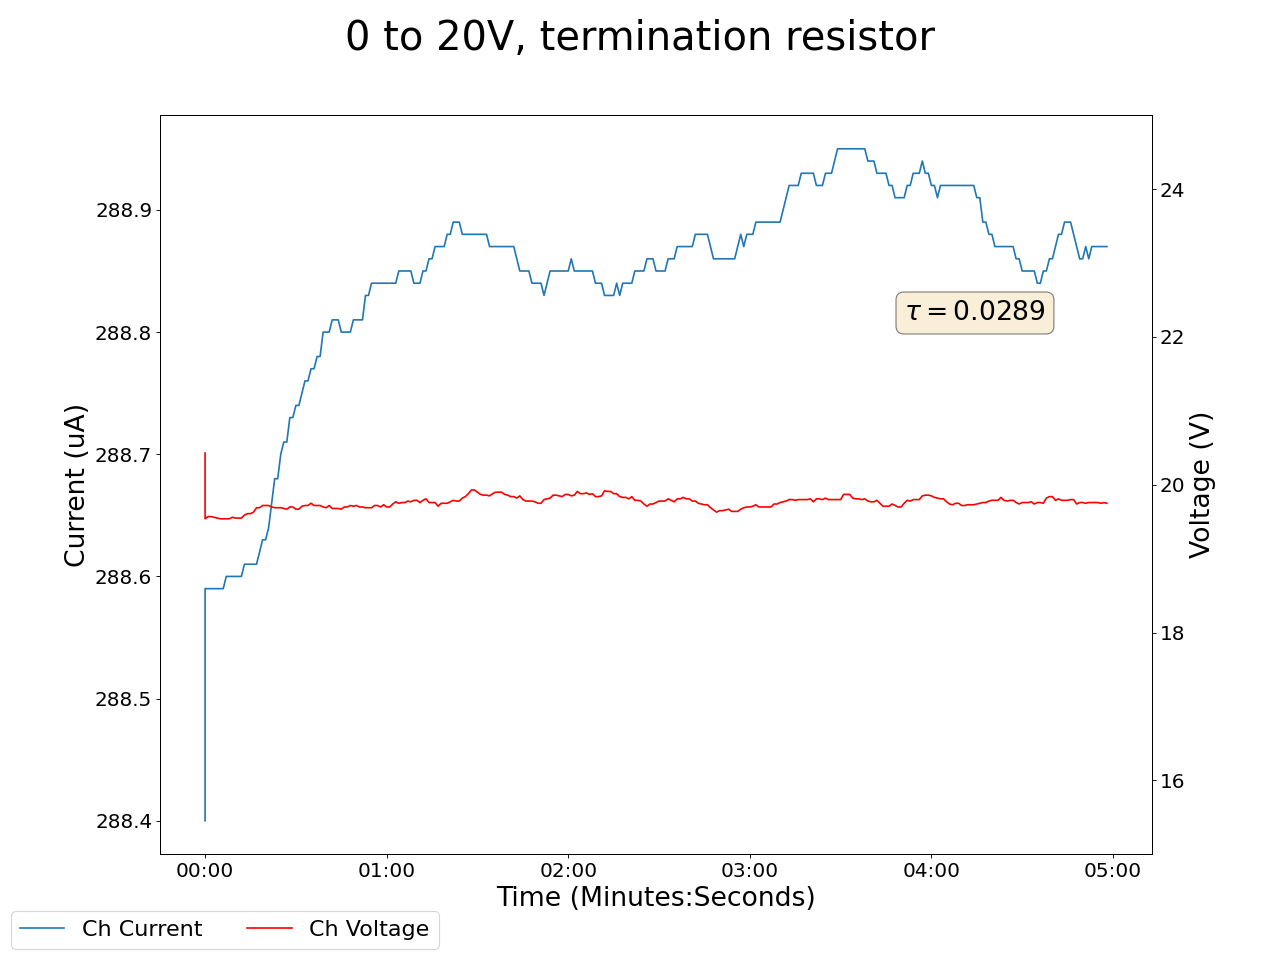

The file beside this chart, header and first rows:
2024-12-17 10:19:55.101260, 0.4399999976158142, 0.0, 0.05000000074505806, 0.0, 0.1899999976158142, 0.0, 0.12999999523162842, 0.0, 0.05999999865889549, 0.0, 0.0, 0.0, 20.43000030517578, 288.3999938964844, 0.949999988079071, 0.0, 0.0, 0.0, 0.0, 0.0, 0.41999998688697815, 0.0, 0.5600000023841858
2024-12-17 10:19:56.101154, 0.44, 0.0, 0.05, 0.0, 0.19, 0.0, 0.13, 0.0, 0.06, 0.0, 0.0, 0.0, 19.54, 288.6, 0.95, 0.0, 0.0, 0.0, 0.0, 0.0, 0.42, 0.0, 0.56
2024-12-17 10:19:57.101154, 0.44, 0.0, 0.05, 0.0, 0.19, 0.0, 0.13, 0.0, 0.06, 0.0, 0.0, 0.0, 19.57, 288.6, 0.95, 0.0, 0.0, 0.0, 0.0, 0.0, 0.42, 0.0, 0.56
2024-12-17 10:19:58.101153, 0.44, 0.0, 0.05, 0.0, 0.19, 0.0, 0.13, 0.0, 0.06, 0.0, 0.0, 0.0, 19.57, 288.6, 0.95, 0.0, 0.0, 0.0, 0.0, 0.0, 0.42, 0.0, 0.56
2024-12-17 10:19:59.101153, 0.44, 0.0, 0.05, 0.0, 0.19, 0.0, 0.13, 0.0, 0.06, 0.0, 0.0, 0.0, 19.56, 288.6, 0.95, 0.0, 0.0, 0.0, 0.0, 0.0, 0.42, 0.0, 0.56
2024-12-17 10:20:00.101154, 0.44, 0.0, 0.05, 0.0, 0.19, 0.0, 0.13, 0.0, 0.06, 0.0, 0.0, 0.0, 19.55, 288.6, 0.95, 0.0, 0.0, 0.0, 0.0, 0.0, 0.42, 0.0, 0.56
2024-12-17 10:20:01.101154, 0.44, 0.0, 0.05, 0.0, 0.19, 0.0, 0.13, 0.0, 0.06, 0.0, 0.0, 0.0, 19.54, 288.6, 0.95, 0.0, 0.0, 0.0, 0.0, 0.0, 0.42, 0.0, 0.56
2024-12-17 10:20:02.101154, 0.44, 0.0, 0.05, 0.0, 0.19, 0.0, 0.13, 0.0, 0.06, 0.0, 0.0, 0.0, 19.54, 288.6, 0.95, 0.0, 0.0, 0.0, 0.0, 0.0, 0.42, 0.0, 0.56
2024-12-17 10:20:03.101153, 0.44, 0.0, 0.05, 0.0, 0.19, 0.0, 0.13, 0.0, 0.06, 0.0, 0.0, 0.0, 19.54, 288.6, 0.95, 0.0, 0.0, 0.0, 0.0, 0.0, 0.42, 0.0, 0.56
2024-12-17 10:20:04.101153, 0.44, 0.0, 0.05, 0.0, 0.19, 0.0, 0.13, 0.0, 0.06, 0.0, 0.0, 0.0, 19.54, 288.6, 0.95, 0.0, 0.0, 0.0, 0.0, 0.0, 0.42, 0.0, 0.56
2024-12-17 10:20:05.101153, 0.44, 0.0, 0.05, 0.0, 0.19, 0.0, 0.13, 0.0, 0.06, 0.0, 0.0, 0.0, 19.56, 288.6, 0.95, 0.0, 0.0, 0.0, 0.0, 0.0, 0.42, 0.0, 0.56
2024-12-17 10:20:06.101153, 0.44, 0.0, 0.05, 0.0, 0.19, 0.0, 0.13, 0.0, 0.06, 0.0, 0.0, 0.0, 19.55, 288.6, 0.95, 0.0, 0.0, 0.0, 0.0, 0.0, 0.42, 0.0, 0.56
2024-12-17 10:20:07.101153, 0.44, 0.0, 0.05, 0.0, 0.19, 0.0, 0.13, 0.0, 0.06, 0.0, 0.0, 0.0, 19.55, 288.6, 0.95, 0.0, 0.0, 0.0, 0.0, 0.0, 0.42, 0.0, 0.56
2024-12-17 10:20:08.101153, 0.44, 0.0, 0.05, 0.0, 0.19, 0.0, 0.13, 0.0, 0.06, 0.0, 0.0, 0.0, 19.55, 288.6, 0.95, 0.0, 0.0, 0.0, 0.0, 0.0, 0.42, 0.0, 0.56
2024-12-17 10:20:09.101153, 0.44, 0.0, 0.05, 0.0, 0.19, 0.0, 0.13, 0.0, 0.06, 0.0, 0.0, 0.0, 19.59, 288.6, 0.95, 0.0, 0.0, 0.0, 0.0, 0.0, 0.42, 0.0, 0.56
2024-12-17 10:20:10.101153, 0.44, 0.0, 0.05, 0.0, 0.19, 0.0, 0.13, 0.0, 0.06, 0.0, 0.0, 0.0, 19.61, 288.6, 0.95, 0.0, 0.0, 0.0, 0.0, 0.0, 0.42, 0.0, 0.56
2024-12-17 10:20:11.101154, 0.44, 0.0, 0.05, 0.0, 0.19, 0.0, 0.13, 0.0, 0.06, 0.0, 0.0, 0.0, 19.61, 288.6, 0.95, 0.0, 0.0, 0.0, 0.0, 0.0, 0.42, 0.0, 0.56
2024-12-17 10:20:12.101153, 0.44, 0.0, 0.05, 0.0, 0.19, 0.0, 0.13, 0.0, 0.06, 0.0, 0.0, 0.0, 19.63, 288.6, 0.95, 0.0, 0.0, 0.0, 0.0, 0.0, 0.42, 0.0, 0.56
2024-12-17 10:20:13.101153, 0.44, 0.0, 0.05, 0.0, 0.19, 0.0, 0.13, 0.0, 0.06, 0.0, 0.0, 0.0, 19.69, 288.6, 0.95, 0.0, 0.0, 0.0, 0.0, 0.0, 0.42, 0.0, 0.56
2024-12-17 10:20:14.101153, 0.44, 0.0, 0.05, 0.0, 0.19, 0.0, 0.13, 0.0, 0.06, 0.0, 0.0, 0.0, 19.69, 288.6, 0.95, 0.0, 0.0, 0.0, 0.0, 0.0, 0.42, 0.0, 0.56
2024-12-17 10:20:15.101154, 0.44, 0.0, 0.05, 0.0, 0.19, 0.0, 0.13, 0.0, 0.06, 0.0, 0.0, 0.0, 19.72, 288.6, 0.95, 0.0, 0.0, 0.0, 0.0, 0.0, 0.42, 0.0, 0.56
2024-12-17 10:20:16.101154, 0.44, 0.0, 0.05, 0.0, 0.19, 0.0, 0.13, 0.0, 0.06, 0.0, 0.0, 0.0, 19.72, 288.6, 0.95, 0.0, 0.0, 0.0, 0.0, 0.0, 0.42, 0.0, 0.56
2024-12-17 10:20:17.101154, 0.44, 0.0, 0.05, 0.0, 0.19, 0.0, 0.13, 0.0, 0.06, 0.0, 0.0, 0.0, 19.72, 288.6, 0.95, 0.0, 0.0, 0.0, 0.0, 0.0, 0.42, 0.0, 0.56
2024-12-17 10:20:18.101153, 0.44, 0.0, 0.05, 0.0, 0.19, 0.0, 0.13, 0.0, 0.06, 0.0, 0.0, 0.0, 19.7, 288.7, 0.95, 0.0, 0.0, 0.0, 0.0, 0.0, 0.42, 0.0, 0.56
2024-12-17 10:20:19.101153, 0.44, 0.0, 0.05, 0.0, 0.19, 0.0, 0.13, 0.0, 0.06, 0.0, 0.0, 0.0, 19.69, 288.7, 0.95, 0.0, 0.0, 0.0, 0.0, 0.0, 0.42, 0.0, 0.56
2024-12-17 10:20:20.101153, 0.44, 0.0, 0.05, 0.0, 0.19, 0.0, 0.13, 0.0, 0.06, 0.0, 0.0, 0.0, 19.69, 288.7, 0.95, 0.0, 0.0, 0.0, 0.0, 0.0, 0.42, 0.0, 0.56
2024-12-17 10:20:21.101153, 0.44, 0.0, 0.05, 0.0, 0.19, 0.0, 0.13, 0.0, 0.06, 0.0, 0.0, 0.0, 19.69, 288.7, 0.95, 0.0, 0.0, 0.0, 0.0, 0.0, 0.42, 0.0, 0.56
2024-12-17 10:20:22.101153, 0.44, 0.0, 0.05, 0.0, 0.19, 0.0, 0.13, 0.0, 0.06, 0.0, 0.0, 0.0, 19.68, 288.7, 0.95, 0.0, 0.0, 0.0, 0.0, 0.0, 0.42, 0.0, 0.56
2024-12-17 10:20:23.101153, 0.44, 0.0, 0.05, 0.0, 0.19, 0.0, 0.13, 0.0, 0.06, 0.0, 0.0, 0.0, 19.67, 288.7, 0.95, 0.0, 0.0, 0.0, 0.0, 0.0, 0.42, 0.0, 0.56
2024-12-17 10:20:24.101153, 0.44, 0.0, 0.05, 0.0, 0.19, 0.0, 0.13, 0.0, 0.06, 0.0, 0.0, 0.0, 19.7, 288.7, 0.95, 0.0, 0.0, 0.0, 0.0, 0.0, 0.42, 0.0, 0.56
2024-12-17 10:20:25.101154, 0.44, 0.0, 0.05, 0.0, 0.19, 0.0, 0.13, 0.0, 0.06, 0.0, 0.0, 0.0, 19.7, 288.7, 0.95, 0.0, 0.0, 0.0, 0.0, 0.0, 0.42, 0.0, 0.56
2024-12-17 10:20:26.101154, 0.44, 0.0, 0.05, 0.0, 0.19, 0.0, 0.13, 0.0, 0.06, 0.0, 0.0, 0.0, 19.67, 288.7, 0.95, 0.0, 0.0, 0.0, 0.0, 0.0, 0.42, 0.0, 0.56
2024-12-17 10:20:27.101153, 0.44, 0.0, 0.05, 0.0, 0.19, 0.0, 0.13, 0.0, 0.06, 0.0, 0.0, 0.0, 19.67, 288.7, 0.95, 0.0, 0.0, 0.0, 0.0, 0.0, 0.42, 0.0, 0.56
2024-12-17 10:20:28.101153, 0.44, 0.0, 0.05, 0.0, 0.19, 0.0, 0.13, 0.0, 0.06, 0.0, 0.0, 0.0, 19.71, 288.8, 0.95, 0.0, 0.0, 0.0, 0.0, 0.0, 0.42, 0.0, 0.56
2024-12-17 10:20:29.101153, 0.44, 0.0, 0.05, 0.0, 0.19, 0.0, 0.13, 0.0, 0.05, 0.0, 0.0, 0.0, 19.72, 288.8, 0.95, 0.0, 0.0, 0.0, 0.0, 0.0, 0.42, 0.0, 0.56
2024-12-17 10:20:30.101154, 0.44, 0.0, 0.05, 0.0, 0.19, 0.0, 0.13, 0.0, 0.05, 0.0, 0.0, 0.0, 19.72, 288.8, 0.95, 0.0, 0.0, 0.0, 0.0, 0.0, 0.42, 0.0, 0.56
2024-12-17 10:20:31.101153, 0.44, 0.0, 0.05, 0.0, 0.19, 0.0, 0.13, 0.0, 0.05, 0.0, 0.0, 0.0, 19.75, 288.8, 0.95, 0.0, 0.0, 0.0, 0.0, 0.0, 0.42, 0.0, 0.56
2024-12-17 10:20:32.101154, 0.44, 0.0, 0.05, 0.0, 0.19, 0.0, 0.13, 0.0, 0.05, 0.0, 0.0, 0.0, 19.72, 288.8, 0.95, 0.0, 0.0, 0.0, 0.0, 0.0, 0.42, 0.0, 0.56
2024-12-17 10:20:33.101153, 0.44, 0.0, 0.05, 0.0, 0.2, 0.0, 0.13, 0.0, 0.05, 0.0, 0.0, 0.0, 19.72, 288.8, 0.95, 0.0, 0.0, 0.0, 0.0, 0.0, 0.42, 0.0, 0.56
2024-12-17 10:20:34.101153, 0.44, 0.0, 0.05, 0.0, 0.2, 0.0, 0.13, 0.0, 0.05, 0.0, 0.0, 0.0, 19.72, 288.8, 0.95, 0.0, 0.0, 0.0, 0.0, 0.0, 0.42, 0.0, 0.56
2024-12-17 10:20:35.101153, 0.44, 0.0, 0.05, 0.0, 0.2, 0.0, 0.13, 0.0, 0.05, 0.0, 0.0, 0.0, 19.7, 288.8, 0.95, 0.0, 0.0, 0.0, 0.0, 0.0, 0.42, 0.0, 0.56
2024-12-17 10:20:36.101153, 0.44, 0.0, 0.05, 0.0, 0.2, 0.0, 0.13, 0.0, 0.05, 0.0, 0.0, 0.0, 19.69, 288.8, 0.95, 0.0, 0.0, 0.0, 0.0, 0.0, 0.42, 0.0, 0.56
2024-12-17 10:20:37.101153, 0.44, 0.0, 0.05, 0.0, 0.2, 0.0, 0.13, 0.0, 0.05, 0.0, 0.0, 0.0, 19.72, 288.8, 0.95, 0.0, 0.0, 0.0, 0.0, 0.0, 0.43, 0.0, 0.56
2024-12-17 10:20:38.101154, 0.44, 0.0, 0.05, 0.0, 0.2, 0.0, 0.13, 0.0, 0.05, 0.0, 0.0, 0.0, 19.68, 288.8, 0.95, 0.0, 0.0, 0.0, 0.0, 0.0, 0.43, 0.0, 0.56
2024-12-17 10:20:39.101154, 0.44, 0.0, 0.05, 0.0, 0.2, 0.0, 0.13, 0.0, 0.05, 0.0, 0.0, 0.0, 19.68, 288.8, 0.95, 0.0, 0.0, 0.0, 0.0, 0.0, 0.43, 0.0, 0.56
2024-12-17 10:20:40.101153, 0.44, 0.0, 0.05, 0.0, 0.2, 0.0, 0.13, 0.0, 0.05, 0.0, 0.0, 0.0, 19.68, 288.8, 0.95, 0.0, 0.0, 0.0, 0.0, 0.0, 0.42, 0.0, 0.56
2024-12-17 10:20:41.101152, 0.44, 0.0, 0.05, 0.0, 0.2, 0.0, 0.13, 0.0, 0.05, 0.0, 0.0, 0.0, 19.67, 288.8, 0.95, 0.0, 0.0, 0.0, 0.0, 0.0, 0.43, 0.0, 0.56
2024-12-17 10:20:42.101152, 0.44, 0.0, 0.05, 0.0, 0.2, 0.0, 0.13, 0.0, 0.05, 0.0, 0.0, 0.0, 19.7, 288.8, 0.95, 0.0, 0.0, 0.0, 0.0, 0.0, 0.43, 0.0, 0.56
2024-12-17 10:20:43.101152, 0.44, 0.0, 0.05, 0.0, 0.2, 0.0, 0.13, 0.0, 0.05, 0.0, 0.0, 0.0, 19.7, 288.8, 0.95, 0.0, 0.0, 0.0, 0.0, 0.0, 0.43, 0.0, 0.56
2024-12-17 10:20:44.101152, 0.44, 0.0, 0.05, 0.0, 0.2, 0.0, 0.13, 0.0, 0.05, 0.0, 0.0, 0.0, 19.72, 288.8, 0.95, 0.0, 0.0, 0.0, 0.0, 0.0, 0.43, 0.0, 0.56
2024-12-17 10:20:45.101153, 0.44, 0.0, 0.05, 0.0, 0.2, 0.0, 0.13, 0.0, 0.05, 0.0, 0.0, 0.0, 19.71, 288.8, 0.95, 0.0, 0.0, 0.0, 0.0, 0.0, 0.43, 0.0, 0.56
2024-12-17 10:20:46.101153, 0.44, 0.0, 0.05, 0.0, 0.2, 0.0, 0.13, 0.0, 0.05, 0.0, 0.0, 0.0, 19.72, 288.8, 0.95, 0.0, 0.0, 0.0, 0.0, 0.0, 0.43, 0.0, 0.56
2024-12-17 10:20:47.101152, 0.44, 0.0, 0.05, 0.0, 0.2, 0.0, 0.13, 0.0, 0.05, 0.0, 0.0, 0.0, 19.7, 288.8, 0.95, 0.0, 0.0, 0.0, 0.0, 0.0, 0.43, 0.0, 0.56
2024-12-17 10:20:48.101152, 0.44, 0.0, 0.05, 0.0, 0.2, 0.0, 0.13, 0.0, 0.05, 0.0, 0.0, 0.0, 19.7, 288.8, 0.95, 0.0, 0.0, 0.0, 0.0, 0.0, 0.43, 0.0, 0.56
2024-12-17 10:20:49.101152, 0.44, 0.0, 0.05, 0.0, 0.2, 0.0, 0.13, 0.0, 0.05, 0.0, 0.0, 0.0, 19.69, 288.8, 0.95, 0.0, 0.0, 0.0, 0.0, 0.0, 0.43, 0.0, 0.56
2024-12-17 10:20:50.101152, 0.44, 0.0, 0.05, 0.0, 0.2, 0.0, 0.13, 0.0, 0.05, 0.0, 0.0, 0.0, 19.69, 288.8, 0.95, 0.0, 0.0, 0.0, 0.0, 0.0, 0.43, 0.0, 0.56
2024-12-17 10:20:51.101153, 0.44, 0.0, 0.05, 0.0, 0.2, 0.0, 0.13, 0.0, 0.05, 0.0, 0.0, 0.0, 19.69, 288.8, 0.95, 0.0, 0.0, 0.0, 0.0, 0.0, 0.43, 0.0, 0.56
2024-12-17 10:20:52.101153, 0.44, 0.0, 0.05, 0.0, 0.2, 0.0, 0.13, 0.0, 0.05, 0.0, 0.0, 0.0, 19.72, 288.8, 0.95, 0.0, 0.0, 0.0, 0.0, 0.0, 0.43, 0.0, 0.56
2024-12-17 10:20:53.101152, 0.44, 0.0, 0.05, 0.0, 0.2, 0.0, 0.13, 0.0, 0.05, 0.0, 0.0, 0.0, 19.72, 288.8, 0.95, 0.0, 0.0, 0.0, 0.0, 0.0, 0.43, 0.0, 0.56
2024-12-17 10:20:54.101152, 0.44, 0.0, 0.05, 0.0, 0.2, 0.0, 0.13, 0.0, 0.05, 0.0, 0.0, 0.0, 19.7, 288.8, 0.95, 0.0, 0.0, 0.0, 0.0, 0.0, 0.43, 0.0, 0.56
2024-12-17 10:20:55.101152, 0.44, 0.0, 0.05, 0.0, 0.2, 0.0, 0.13, 0.0, 0.05, 0.0, 0.0, 0.0, 19.73, 288.8, 0.95, 0.0, 0.0, 0.0, 0.0, 0.0, 0.43, 0.0, 0.56
... 239 more rows
